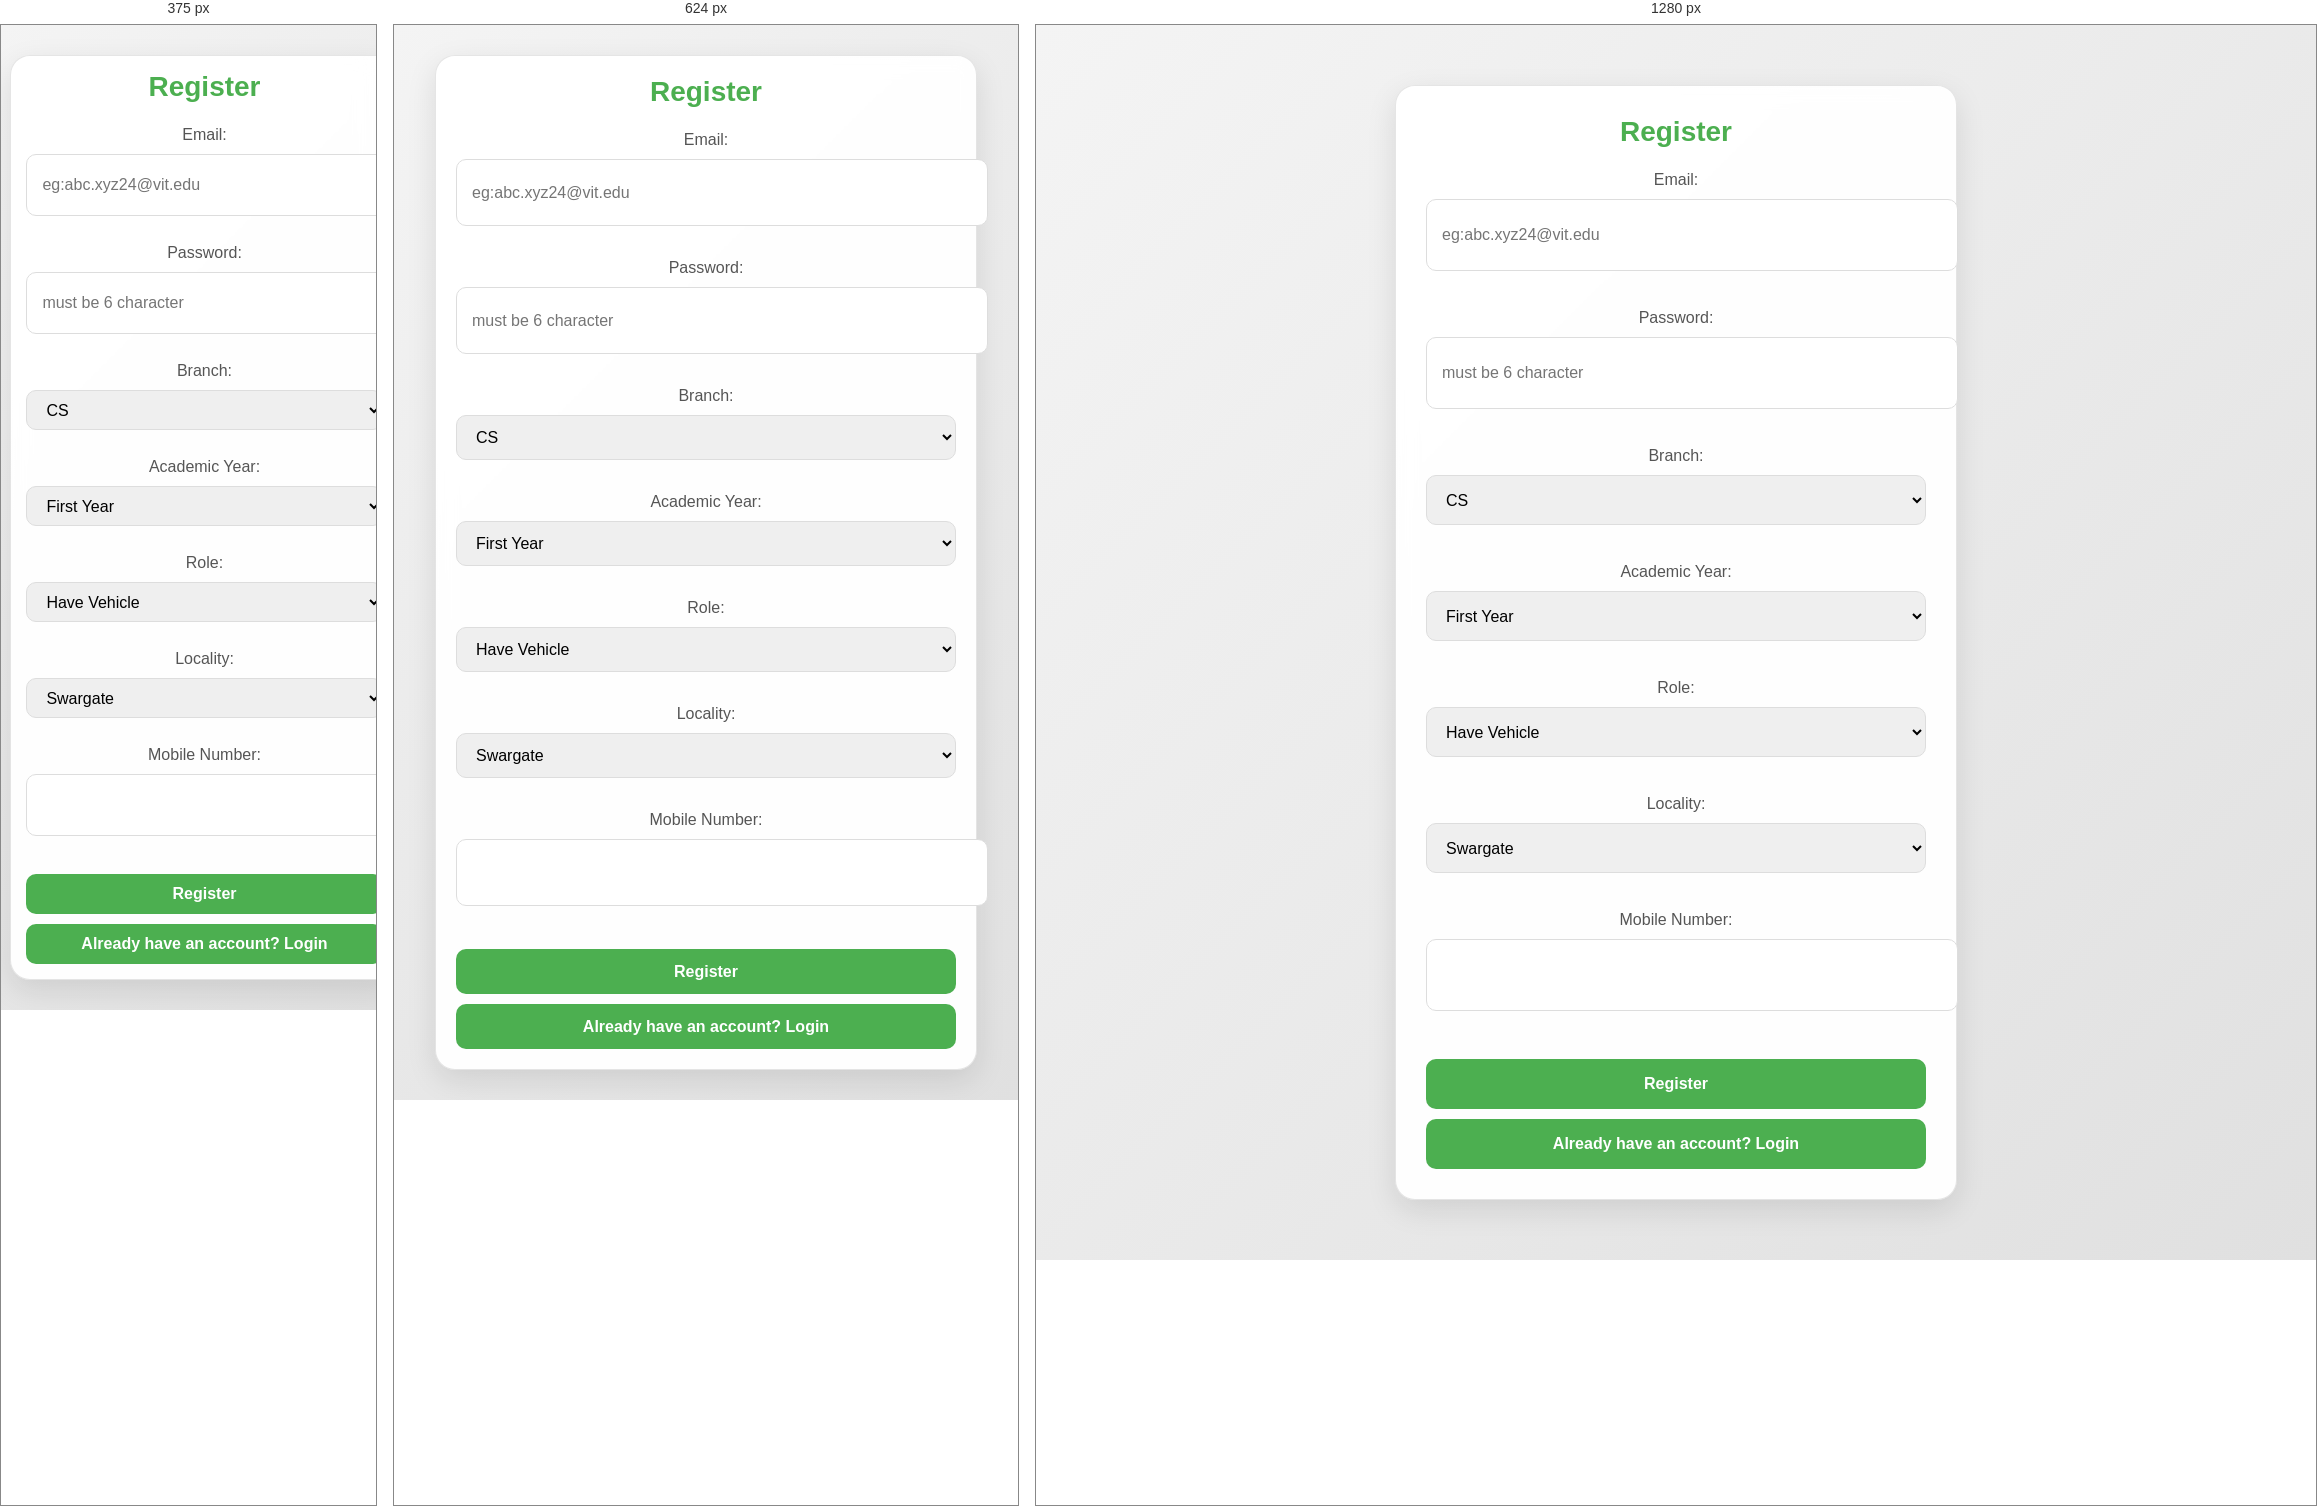
Rendered at 375 px, 624 px and 1280 px, left to right.

<!-- file: index.html -->
<!DOCTYPE html>
<html lang="en">
<head>
  <meta charset="UTF-8">
  <meta name="viewport" content="width=device-width, initial-scale=1.0">
  <title>Registration and Login System</title>
  <link rel="stylesheet" href="styles.css">
</head>
<body>
  <div class="container">
    <div class="form-container" id="form-container">
      <h2 id="form-title">Register</h2>
      <form id="auth-form">
        <label for="email">Email:</label>
        <input type="email" id="email" name="email" placeholder="eg:[email-redacted]"><br><br>
        <div id="email-error" class="email-error"></div>
        <label for="password">Password:</label>
        <input type="password" id="password" name="password" placeholder="must be 6 character" required><br><br>
        <div id="Branch-container">
          <label for="Branch">Branch:</label>
          <select id="Branch" name="Branch">
            <option value="CS">CS</option>
            <option value="IT">IT</option>
            <option value="CSE(AIML)">CSE(AIML)</option>
            <option value="CSE(AI)">CSE(AI)</option>
            <option value="AIDS">AIDS</option>
            <option value="CS(Software Engineering)">CS(Software Engineering)</option>
            <option value="CSE(DS)">CSE(DS)</option>
            <option value="CSE(IOT & Cyber Security)">CSE(IOT & Cyber Security)</option>
            <option value="Electronics and Telecommunication">Electronics and Telecommunication</option>
            <option value="Instrumentation ">Instrumentation </option>
            <option value="Mechanical">Mechanical</option>
            <option value="Civil">Civil</option>
          </select><br><br>
        </div>
        <div id="year-container">
          <label for="year">Academic Year:</label>
          <select id="year" name="year">
            <option value="First Year">First Year</option>
            <option value="Second Year">Second Year</option>
            <option value="Third Year">Third Year</option>
            <option value="Fourth Year">Fourth Year</option>
          </select><br><br>
        </div>
        <div id="role-container">
          <label for="role">Role:</label>
          <select id="role" name="role">
            <option value="primary">Have Vehicle</option>
            <option value="secondary">Don't Have Vehicle</option>
          </select><br><br>
        </div>
        <div id="category-container">
          <label for="category">Locality: </label>
          <select id="category" name="category">
            
            <option value="Swargate">Swargate</option>
            <option value="Hadapsar">Hadapsar</option>
            <option value="Katraj">Katraj</option>
            <option value="Kothrud">Kothrud</option>
            <option value="Kondhwa">Kondhwa</option>
            <option value="Viman Nagar">Viman Nagar</option>
            <option value="Balaji Nagar">Balaji Nagar</option>
            <option value="Dhankawadi">Dhankawadi</option>            
            <option value="Camp (MG Road)">Camp (MG Road)</option>
            <option value="Saswad">Saswad</option>
            <option value="Market Yard">Market Yard</option>          
            <option value="Wakad">Wakad</option>

          </select><br><br>
        </div>
        <div id="mobile-container">
        <label for="mobile">Mobile Number:</label>
        <input type="tel" id="mobile" name="mobile" pattern="[0-9]{10}" required><br><br>
        </div>
        <button id="auth-btn" type="submit">Register</button>
      </form>
      <button id="toggle-btn">Already have an account? Login</button>
      
    </div>

    <div class="primary-users-section" style="display: none;">
      <h2>Choose To Go With</h2>
      <!-- Added input for filtering -->
      <input type="text" id="filter-input" placeholder="Filter primary users..." />
      <!-- Added dropdown for category filtering -->
      <select id="category-filter">
       
        <option value="Swargate">Swargate</option>
        <option value="Hadapsar">Hadapsar</option>
        <option value="Katraj">Katraj</option>
        <option value="Kothrud">Kothrud</option>
        <option value="Kondhwa">Kondhwa</option>
        <option value="Viman Nagar">Viman Nagar</option>
        <option value="Balaji Nagar">Balaji Nagar</option>
        <option value="Dhankawadi">Dhankawadi</option>            
        <option value="Camp (MG Road)">Camp (MG Road)</option>
        <option value="Saswad">Saswad</option>
        <option value="Market Yard">Market Yard</option>          
        <option value="Wakad">Wakad</option>

        
      </select><br><br> 
      <ul id="primary-users-list"></ul>
    </div>

    <div class="couples-section" style="display: none;">
      <h2>Going Together</h2>
      <ul id="couples-list"></ul>
    </div>
  </div>
  
  <div class="info-modal" id="info-modal">
    <h3>User Details</h3>
    <div class="modal-grid">
        <div class="modal-row">
            <span class="modal-label">Email:</span>
            <span id="modal-email" class="modal-value"></span>
        </div>
        <div class="modal-row">
            <span class="modal-label">Branch:</span>
            <span id="modal-branch" class="modal-value"></span>
        </div>
        <div class="modal-row">
            <span class="modal-label">Academic Year:</span>
            <span id="modal-year" class="modal-value"></span>
        </div>
        <div class="modal-row">
            <span class="modal-label">Mobile:</span>
            <span id="modal-mobile" class="modal-value"></span>
        </div>
        <div id="modal-backdrop" style="display: none;"></div>
    </div>
    <button onclick="closeModal()">Close</button>
</div>
</div>

  <!-- Firebase Scripts -->
  <script src="https://www.gstatic.com/firebasejs/8.10.0/firebase-app.js"></script>
  <script src="https://www.gstatic.com/firebasejs/8.10.0/firebase-auth.js"></script>
  <script src="https://www.gstatic.com/firebasejs/8.10.0/firebase-database.js"></script>

  <!-- Custom Script -->
  <script src="./script.js"></script>
</body>
</html>


/* @media block from styles.css */
@media screen and (max-width: 768px) {
  .container {
    width: 95%;
    margin: 20px auto;
  }

  .form-container {
    width: 90%;
    margin: 10px auto;
    padding: 20px;
  }

  input[type="email"],
  input[type="password"],
  input[type="tel"],
  select {
    height: 45px;
    margin-bottom: 15px;
  }

  button {
    height: 45px;
  }

  #primary-users-list li,
  #couples-list li {
    padding: 10px;
  }
}

/* @media block from styles.css */
@media screen and (max-width: 480px) {
  .form-container {
    width: 100%;
    margin: 10px auto;
    padding: 15px;
  }

  input[type="email"],
  input[type="password"],
  input[type="tel"],
  select {
    height: 40px;
    margin-bottom: 10px;
  }

  button {
    height: 40px;
  }
}